Image classification data set "images" (RuikeYuan/partvision on GitHub). Class labels (9): alternator, brake disc, headlight left, headlight right, side mirror left, side mirror right, taillight left, taillight right, wheel rim.

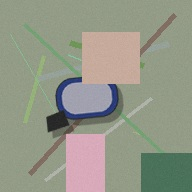
Label: side mirror right

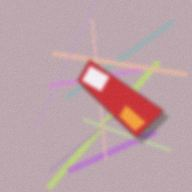
Label: taillight right

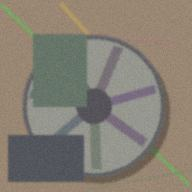
Label: wheel rim

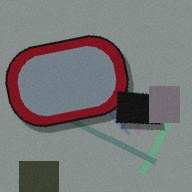
Label: side mirror left

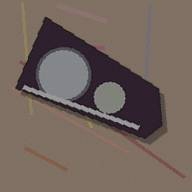
Label: headlight left

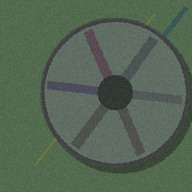
Label: wheel rim
